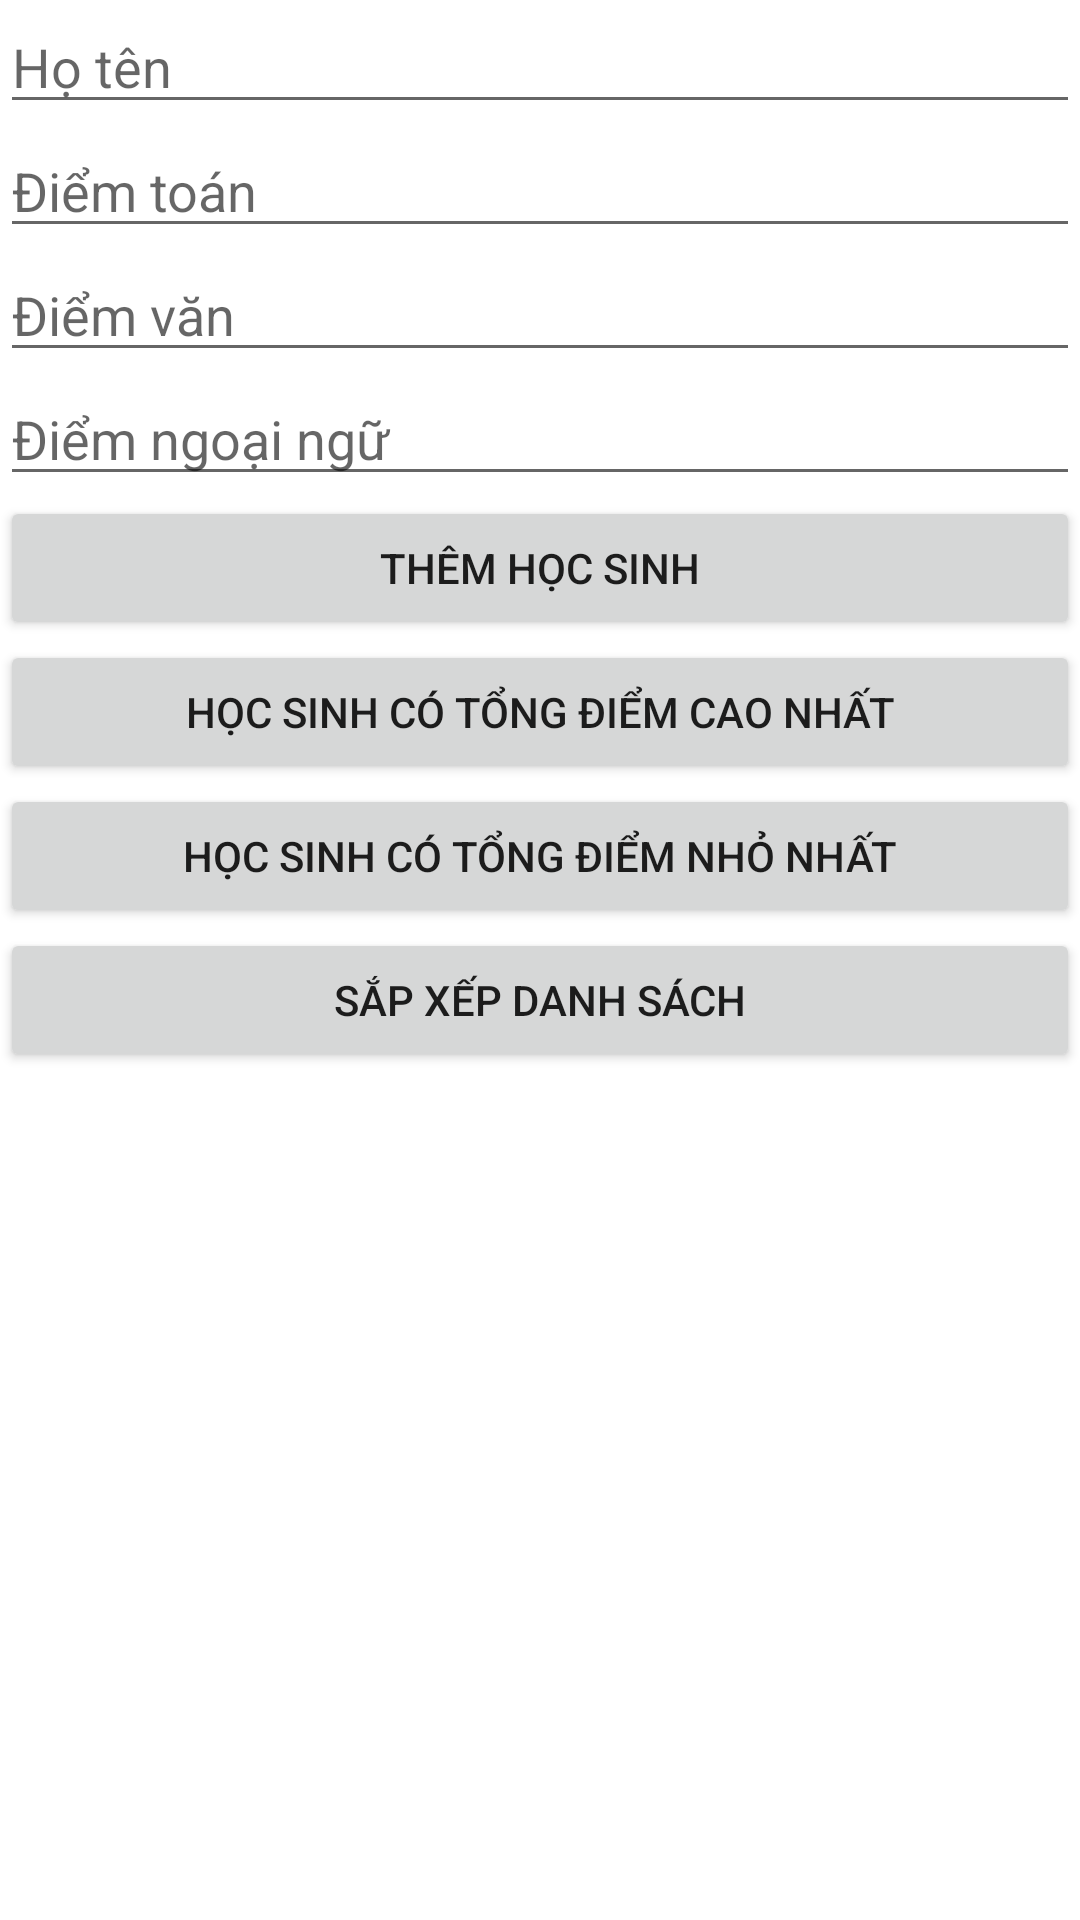

The Android layout XML behind this screen, and the referenced resources:
<!-- AndroidManifest.xml: application theme Theme.Dethididong -->
<!-- res/layout/activity_main2.xml -->
<?xml version="1.0" encoding="utf-8"?>
<androidx.constraintlayout.widget.ConstraintLayout xmlns:android="http://schemas.android.com/apk/res/android"
    xmlns:tools="http://schemas.android.com/tools"
    xmlns:app="http://schemas.android.com/apk/res-auto"
    android:layout_width="match_parent"
    android:layout_height="match_parent"
    tools:context=".MainActivity">

    <LinearLayout
        android:layout_width="match_parent"
        android:layout_height="match_parent"
        android:orientation="vertical">

        
        <EditText
            android:id="@+id/editTextName"
            android:layout_width="match_parent"
            android:layout_height="wrap_content"
            android:hint="Họ tên" />

        <EditText
            android:id="@+id/editTextMath"
            android:layout_width="match_parent"
            android:layout_height="wrap_content"
            android:hint="Điểm toán"
            android:inputType="number"
            tools:ignore="TouchTargetSizeCheck" />

        <EditText
            android:id="@+id/editTextLiterature"
            android:layout_width="match_parent"
            android:layout_height="wrap_content"
            android:hint="Điểm văn"
            android:inputType="number"
            tools:ignore="TouchTargetSizeCheck" />

        <EditText
            android:id="@+id/editTextLanguage"
            android:layout_width="match_parent"
            android:layout_height="wrap_content"
            android:hint="Điểm ngoại ngữ"
            android:inputType="number"
            tools:ignore="TouchTargetSizeCheck" />

        
        <Button
            android:id="@+id/buttonAddStudent"
            android:layout_width="match_parent"
            android:layout_height="wrap_content"
            android:text="Thêm học sinh" />

        
        <ListView
            android:id="@+id/listViewStudents"
            android:layout_width="match_parent"
            android:layout_height="wrap_content" />

        
        <Button
            android:id="@+id/buttonFindMax"
            android:layout_width="match_parent"
            android:layout_height="wrap_content"
            android:text="Học sinh có tổng điểm cao nhất" />

        
        <Button
            android:id="@+id/buttonFindMin"
            android:layout_width="match_parent"
            android:layout_height="wrap_content"
            android:text="Học sinh có tổng điểm nhỏ nhất" />

        
        <Button
            android:id="@+id/buttonSort"
            android:layout_width="match_parent"
            android:layout_height="wrap_content"
            android:text="Sắp xếp danh sách" />

    </LinearLayout>


</androidx.constraintlayout.widget.ConstraintLayout>
<!-- resources referenced by this layout -->
<resources>
  <style name="Theme.Dethididong" parent="Theme.MaterialComponents.DayNight.DarkActionBar">
          
          <item name="colorPrimary">@color/purple_500</item>
          <item name="colorPrimaryVariant">@color/purple_700</item>
          <item name="colorOnPrimary">@color/white</item>
          
          <item name="colorSecondary">@color/teal_200</item>
          <item name="colorSecondaryVariant">@color/teal_700</item>
          <item name="colorOnSecondary">@color/black</item>
          
          <item name="android:statusBarColor">?attr/colorPrimaryVariant</item>
          
      </style>
  <!-- not gathered from this repository: default colours our renderer supplied (Android Studio template values) -->
  <color name="purple_500">#FF6200EE</color>
  <color name="purple_700">#FF3700B3</color>
  <color name="teal_200">#FF03DAC5</color>
  <color name="teal_700">#FF018786</color>
  <color name="black">#FF000000</color>
  <color name="white">#FFFFFFFF</color>
</resources>
